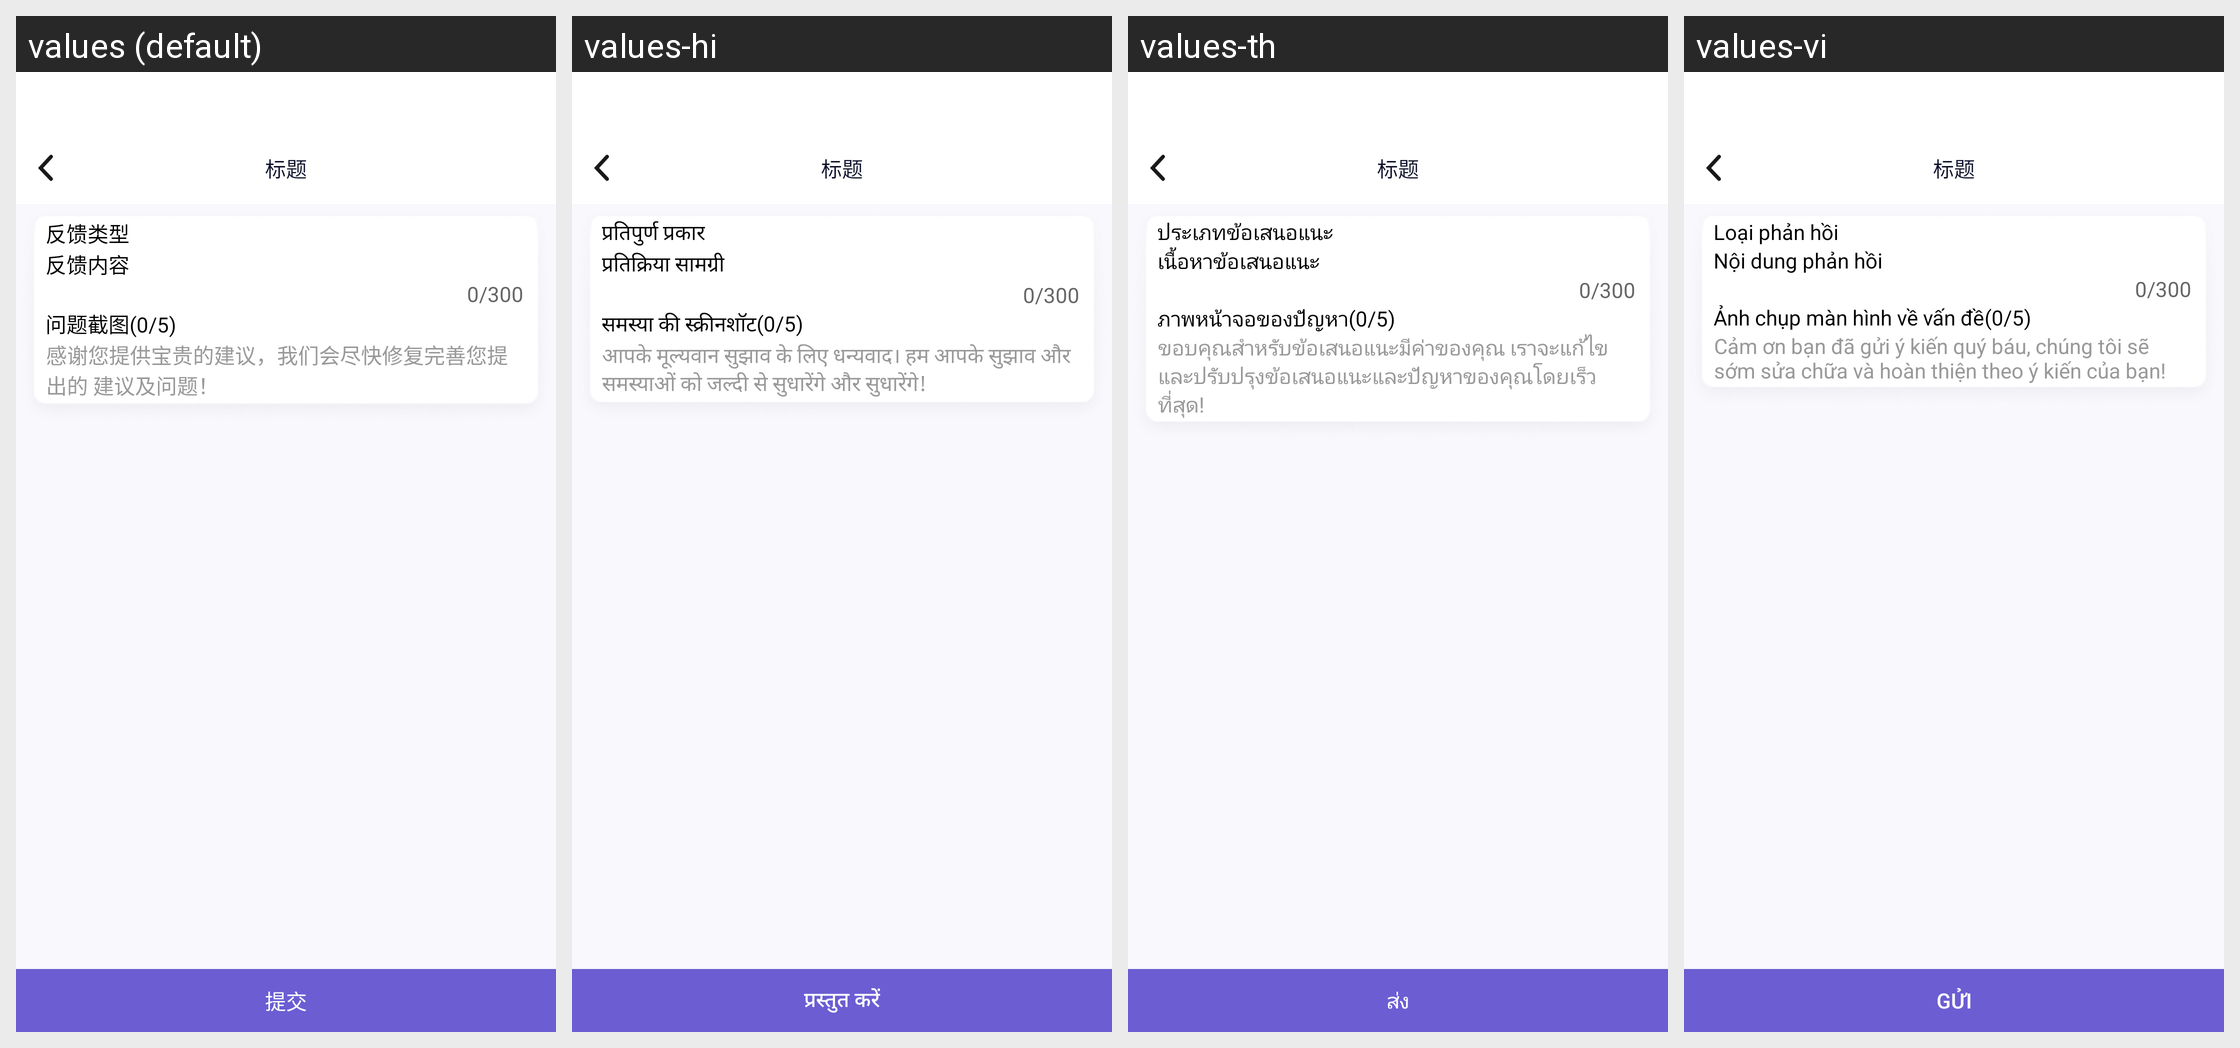

For this localized Android screen grid, give each drawn string resource with its value in every locale shown.
Android screen res/layout/activity_feedback.xml rendered under 4 locales, left to right: values (default), values-hi, values-th, values-vi. Device: Nexus 5 (rendered at 1080×1920; each locale shown at half size, 540×960, under a caption strip naming it); theme AppTheme.
Other locales in the repository, not shown: values-en, values-es, values-hk, values-id, values-in, values-my, values-ph, values-pt.
Strings drawn on this screen, with the default value and each locale's value (text and hints the layout hard-codes, and strings that could not be matched under every locale, appear in the picture but are not listed):

fankuileixing
  values: 反馈类型
  values-hi: प्रतिपुर्ण प्रकार
  values-th: ประเภทข้อเสนอแนะ
  values-vi: Loại phản hồi

fankuineirong
  values: 反馈内容
  values-hi: प्रतिक्रिया सामग्री
  values-th: เนื้อหาข้อเสนอแนะ
  values-vi: Nội dung phản hồi

wentijietu
  values: 问题截图
  values-hi: समस्या की स्क्रीनशॉट
  values-th: ภาพหน้าจอของปัญหา
  values-vi: Ảnh chụp màn hình về vấn đề

ganxiebaogui
  values: 感谢您提供宝贵的建议，我们会尽快修复完善您提出的 建议及问题！
  values-hi: आपके मूल्यवान सुझाव के लिए धन्यवाद। हम आपके सुझाव और समस्याओं को जल्दी से सुधारेंगे और सुधारेंगे!
  values-th: ขอบคุณสำหรับข้อเสนอแนะมีค่าของคุณ เราจะแก้ไขและปรับปรุงข้อเสนอแนะและปัญหาของคุณโดยเร็วที่สุด!
  values-vi: Cảm ơn bạn đã gửi ý kiến quý báu, chúng tôi sẽ sớm sửa chữa và hoàn thiện theo ý kiến của bạn!

tijiao
  values: 提交
  values-hi: प्रस्तुत करें
  values-th: ส่ง
  values-vi: Gửi
